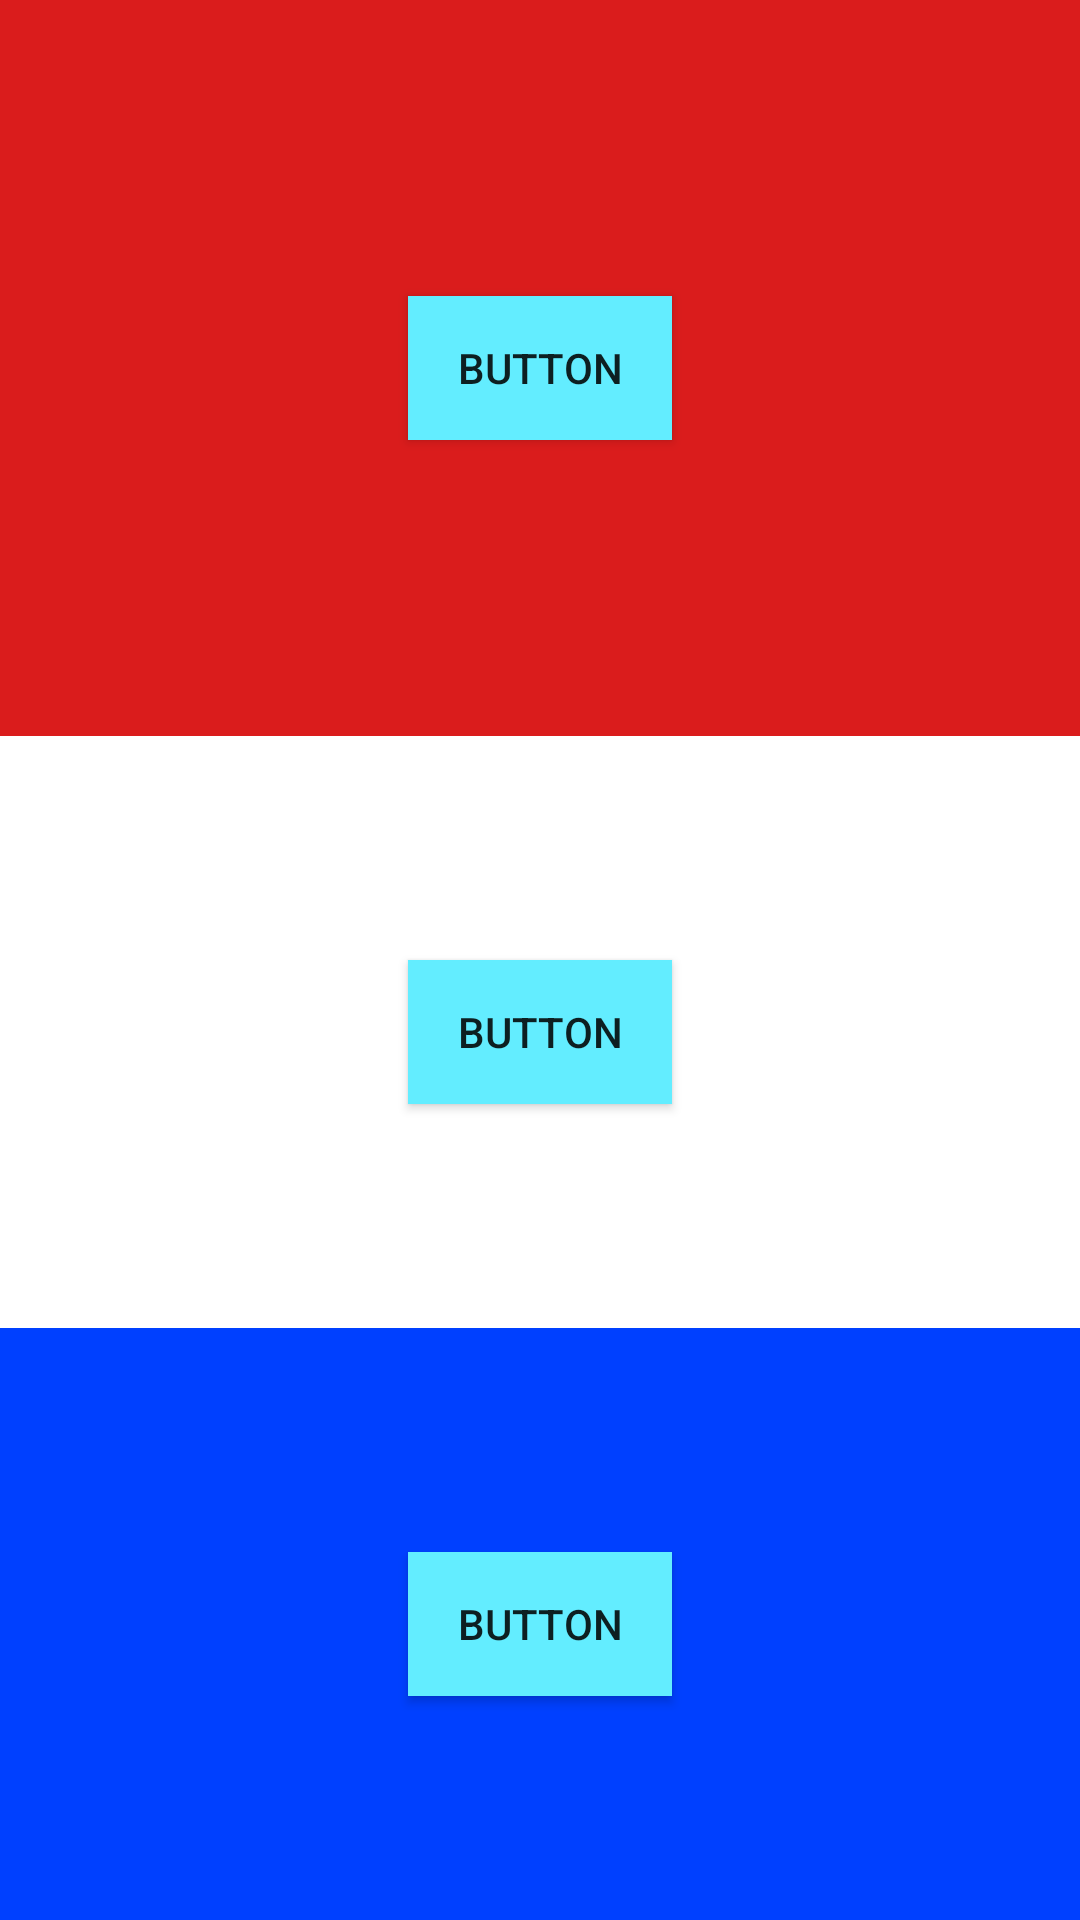

Layout XML and referenced resources for this Android screen:
<!-- AndroidManifest.xml: application theme Theme.Uzt08 -->
<!-- res/layout/view_six.xml -->
<?xml version="1.0" encoding="utf-8"?>
<LinearLayout xmlns:android="http://schemas.android.com/apk/res/android"
    android:layout_width="match_parent"
    android:layout_height="match_parent"
    android:orientation="vertical"
    android:weightSum="3">

    <LinearLayout
        android:layout_width="match_parent"
        android:layout_height="wrap_content"
        android:layout_weight="1"
        android:gravity="center"
        android:background="#DA1C1C">
        <Button
            android:id="@+id/button"
            android:layout_width="wrap_content"
            android:layout_height="wrap_content"
            android:text="Button"
            android:background="#63EDFF"/>
    </LinearLayout>

    <LinearLayout
        android:layout_width="fill_parent"
        android:layout_height="0dp"
        android:layout_weight="1"
        android:gravity="center"
        android:background="#FFFFFF">
        <Button
            android:id="@+id/button1"
            android:layout_width="wrap_content"
            android:layout_height="wrap_content"
            android:text="Button"
            android:background="#63EDFF"/>
    </LinearLayout>

    <LinearLayout
        android:layout_width="fill_parent"
        android:layout_height="0dp"
        android:layout_weight="1"
        android:background="#0040FF"
        android:gravity="center">

        <Button
            android:id="@+id/button2"
            android:layout_width="wrap_content"
            android:layout_height="wrap_content"
            android:text="Button"
            android:background="#63EDFF"/>
    </LinearLayout>
</LinearLayout>
<!-- resources referenced by this layout -->
<resources>
  <style name="Theme.Uzt08" parent="Theme.AppCompat.Light.DarkActionBar">
          
          <item name="colorPrimary">@color/purple_500</item>
          <item name="colorPrimaryDark">@color/purple_700</item>
          <item name="colorAccent">@color/teal_200</item>
          
      </style>
  <!-- not gathered from this repository: default colours our renderer supplied (Android Studio template values) -->
  <color name="purple_500">#FF6200EE</color>
  <color name="purple_700">#FF3700B3</color>
  <color name="teal_200">#FF03DAC5</color>
</resources>
